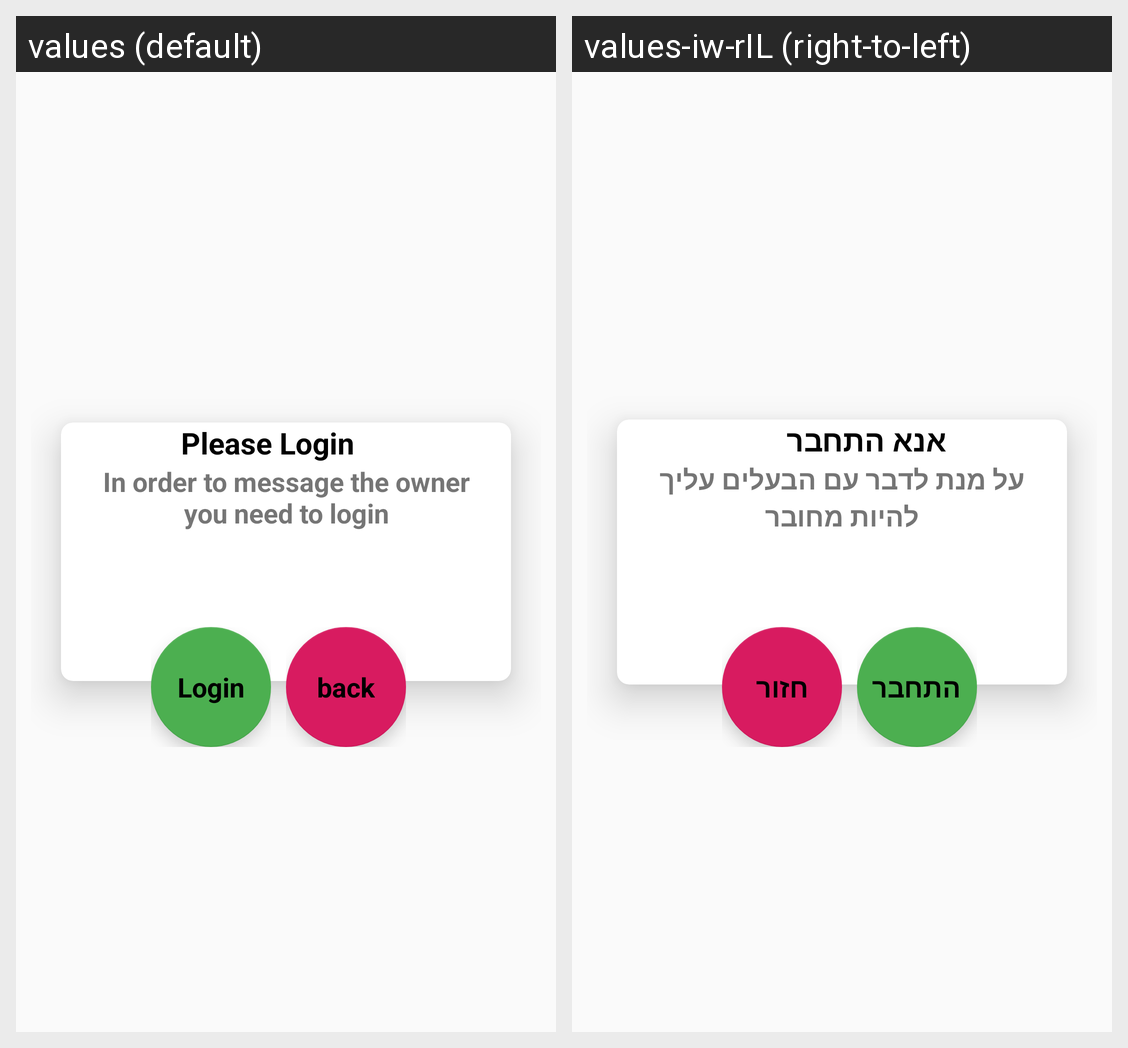

This grid shows one Android layout under two languages. Give, for every string resource on the screen, its name, the default text and each shown locale's text.
Android screen res/layout/dialog_layout_login.xml rendered under 2 locales, left to right: values (default), values-iw-rIL (right-to-left). Device: Nexus 5 (rendered at 1080×1920; each locale shown at half size, 540×960, under a caption strip naming it); theme AdopyAppTheme.
Strings drawn on this screen, with the default value and each locale's value (text and hints the layout hard-codes, and strings that could not be matched under every locale, appear in the picture but are not listed):

please_login
  values: Please Login
  values-iw-rIL: אנא התחבר

msg_owner_dialog_body
  values: In order to message the owner you need to login
  values-iw-rIL: על מנת לדבר עם הבעלים עליך להיות מחובר

dialog_login
  values: Login
  values-iw-rIL: התחבר

go_back
  values: back
  values-iw-rIL: חזור
